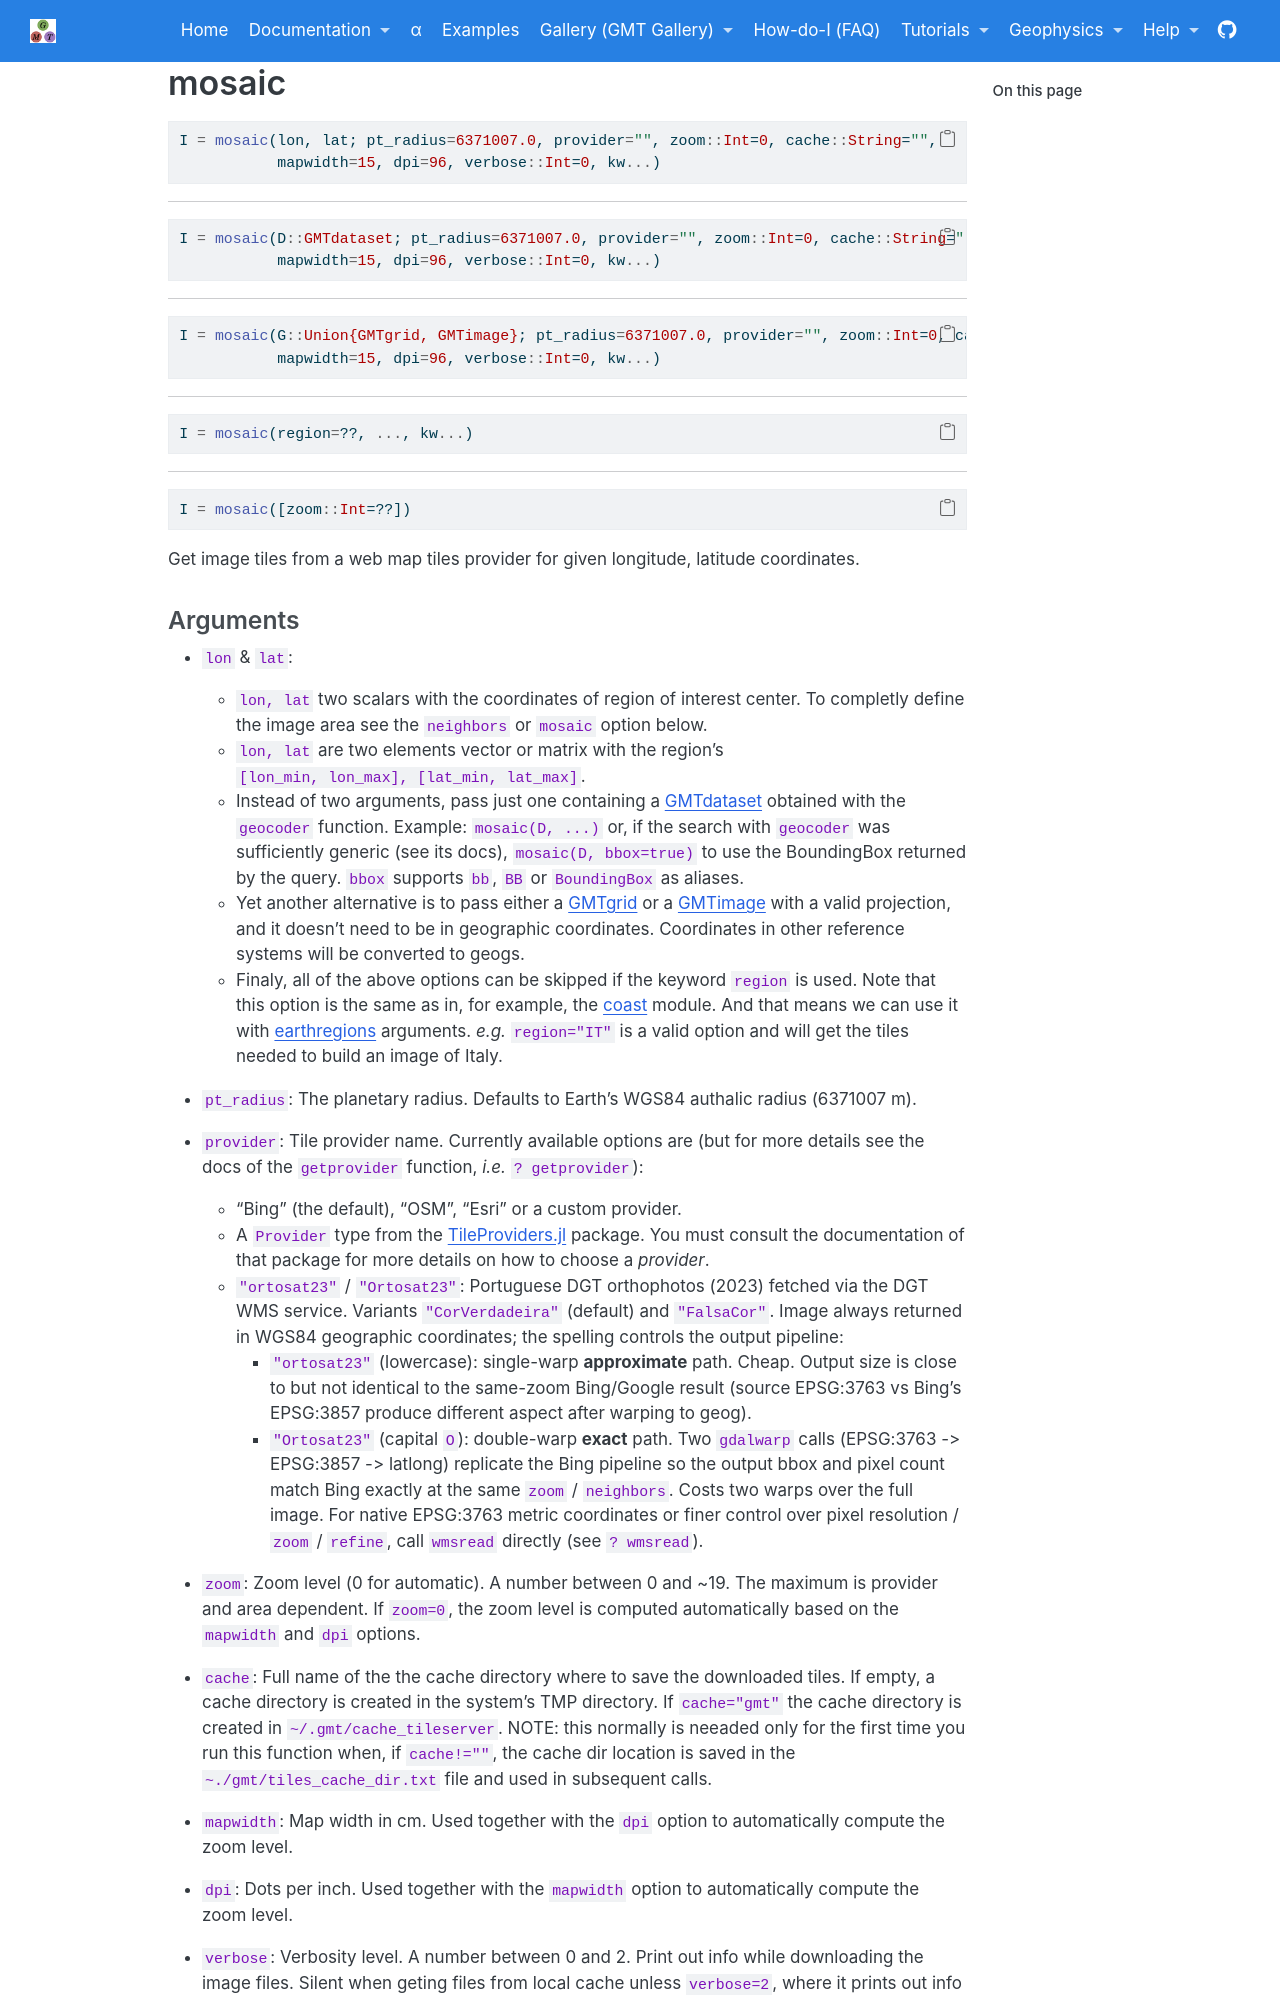

repository: GenericMappingTools/GMTjl_doc · page: documentation/utilities/mosaic.html · generator: jekyll

# mosaic

```julia
I = mosaic(lon, lat; pt_radius=6371007.0, provider="", zoom::Int=0, cache::String="",
           mapwidth=15, dpi=96, verbose::Int=0, kw...)
```

---

```julia
I = mosaic(D::GMTdataset; pt_radius=6371007.0, provider="", zoom::Int=0, cache::String="",
           mapwidth=15, dpi=96, verbose::Int=0, kw...)
```

---

```julia
I = mosaic(G::Union{GMTgrid, GMTimage}; pt_radius=6371007.0, provider="", zoom::Int=0, cache::String="",
           mapwidth=15, dpi=96, verbose::Int=0, kw...)
```

---

```julia
I = mosaic(region=??, ..., kw...)
```

---

```julia
I = mosaic([zoom::Int=??])
```

Get image tiles from a web map tiles provider for given longitude, latitude coordinates.
